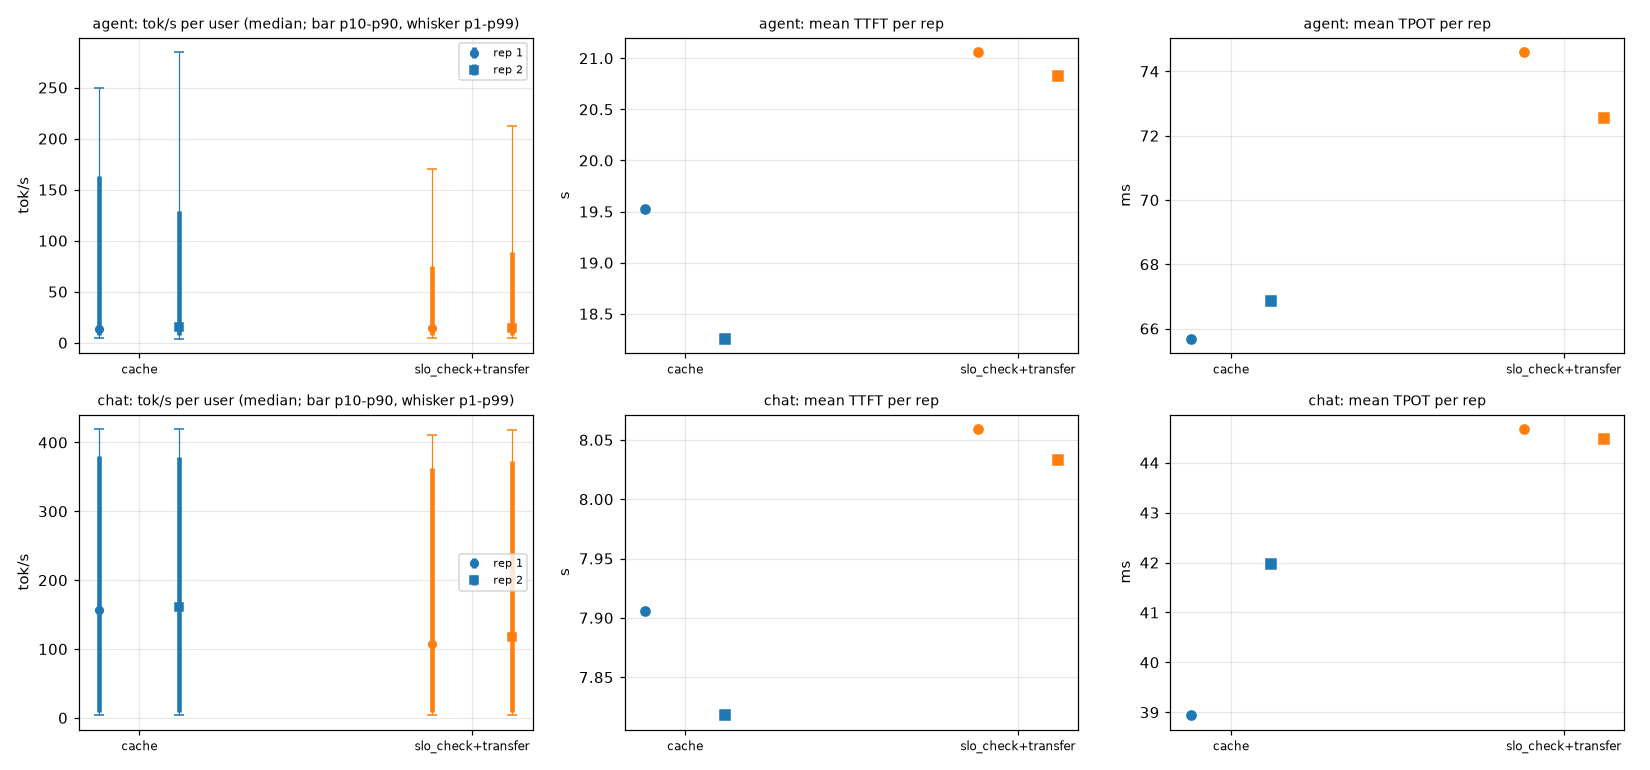

The data file committed next to this chart (first rows):
workload, rate, arm, stream, n, duration_s, out_tok_s, user_tok_s_median, user_tok_s_p1, user_tok_s_p10, user_tok_s_p90, user_tok_s_p99, burst_frac, ttft_mean_ms, ttft_p99_ms, tpot_mean_ms, itl_p99_ms, tokens_per_verify, slo_ttft_ms, slo_tpot_ms, slo_attain, goodput_req_s, accept_rate
ab, 1.0, cache, agent, 96, 230.4, 161.7, 13.16, 5.0, 7.15, 163.6, 249.9, 0.0, 19526, 52192, 65.69, 250.7, 3.485, 10000, 80.0, 0.3021, 0.126, 0.8282
ab, 1.0, cache, chat, 3840, 481.1, 1022, 156.7, 4.24, 8.85, 380.5, 419.6, 0.0, 7906, 56791, 38.94, 378.0, 2.955, 2000, 50.0, 0.6721, 5.365, 0.6517
ab, 1.0, slo_check+transfer, agent, 96, 258.6, 144.0, 14.47, 4.22, 7.42, 75.65, 170.6, 0.0, 21060, 59602, 74.6, 337.4, 3.48, 10000, 80.0, 0.2812, 0.104, 0.8268
ab, 1.0, slo_check+transfer, chat, 3840, 481.5, 1021, 107, 4.21, 8.7, 363, 411.4, 0.0, 8059, 58498, 44.68, 385.0, 2.955, 2000, 50.0, 0.5802, 4.628, 0.6516
ab, 2.0, cache, agent, 96, 220.1, 169.2, 15.33, 4.15, 7.44, 129.3, 284.8, 0.0, 18258, 62426, 66.85, 292.2, 3.476, 10000, 80.0, 0.3125, 0.136, 0.8252
ab, 2.0, cache, chat, 3840, 481, 1022, 160.5, 3.74, 8.45, 379.5, 419.8, 0.0, 7818, 61414, 41.98, 393.6, 2.951, 2000, 50.0, 0.6596, 5.266, 0.6505
ab, 2.0, slo_check+transfer, agent, 96, 246.3, 151.2, 14.39, 4.42, 7.53, 89.28, 212.3, 0.0, 20825, 53914, 72.55, 299.1, 3.592, 10000, 80.0, 0.25, 0.097, 0.8639
ab, 2.0, slo_check+transfer, chat, 3840, 481.8, 1020, 116.8, 3.91, 8.48, 373, 417.5, 0.0, 8033, 52776, 44.48, 390.3, 2.95, 2000, 50.0, 0.6013, 4.792, 0.65
